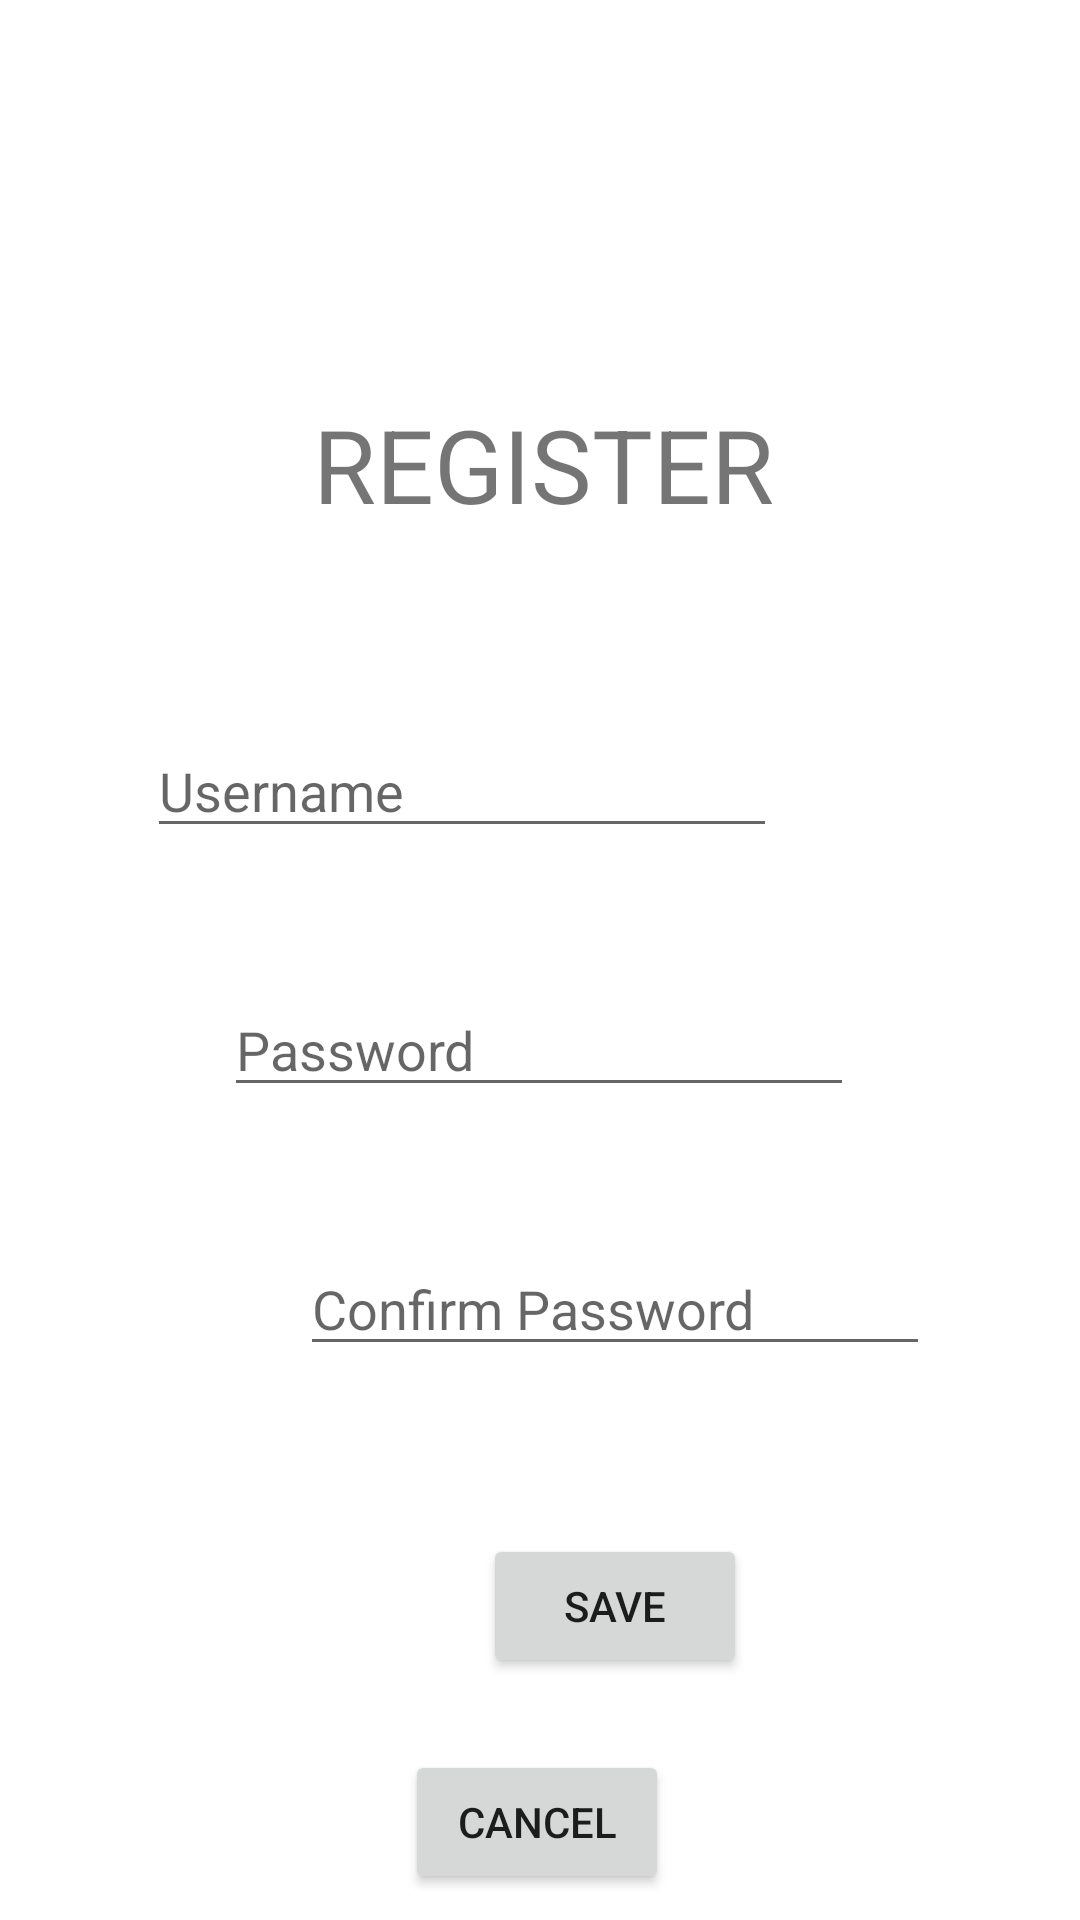

Android layout source for this screen:
<!-- AndroidManifest.xml: application theme Theme.LoginRegisterSharedPrefs -->
<!-- res/layout/activity_register.xml -->
<?xml version="1.0" encoding="utf-8"?>
<androidx.constraintlayout.widget.ConstraintLayout xmlns:android="http://schemas.android.com/apk/res/android"
    xmlns:app="http://schemas.android.com/apk/res-auto"
    xmlns:tools="http://schemas.android.com/tools"
    android:layout_width="match_parent"
    android:layout_height="match_parent"
    tools:context=".RegisterActivity">

    <TextView
        android:id="@+id/labelLogin3"
        android:layout_width="wrap_content"
        android:layout_height="wrap_content"
        android:layout_marginStart="130dp"
        android:layout_marginTop="132dp"
        android:layout_marginEnd="128dp"
        android:text="REGISTER"
        android:textAlignment="center"
        android:textSize="34sp"
        app:layout_constraintEnd_toEndOf="parent"
        app:layout_constraintStart_toStartOf="parent"
        app:layout_constraintTop_toTopOf="parent" />

    <EditText
        android:id="@+id/editTextNewUsername"
        android:layout_width="wrap_content"
        android:layout_height="wrap_content"
        android:layout_marginStart="100dp"
        android:layout_marginTop="64dp"
        android:layout_marginEnd="101dp"
        android:ems="10"
        android:hint="Username"
        android:inputType="textPersonName"
        android:textAlignment="viewStart"
        app:layout_constraintEnd_toEndOf="parent"
        app:layout_constraintHorizontal_bias="1.0"
        app:layout_constraintStart_toStartOf="parent"
        app:layout_constraintTop_toBottomOf="@+id/labelLogin3" />

    <EditText
        android:id="@+id/editTextNewPassword"
        android:layout_width="wrap_content"
        android:layout_height="wrap_content"
        android:layout_marginStart="100dp"
        android:layout_marginTop="45dp"
        android:layout_marginEnd="101dp"
        android:ems="10"
        android:hint="Password"
        android:inputType="textPassword"
        app:layout_constraintEnd_toEndOf="parent"
        app:layout_constraintStart_toStartOf="parent"
        app:layout_constraintTop_toBottomOf="@+id/editTextNewUsername" />

    <EditText
        android:id="@+id/editTextConfirmPassword"
        android:layout_width="wrap_content"
        android:layout_height="wrap_content"
        android:layout_marginStart="100dp"
        android:layout_marginTop="45dp"
        android:layout_marginEnd="101dp"
        android:ems="10"
        android:hint="Confirm Password"
        android:inputType="textPassword"
        app:layout_constraintEnd_toEndOf="parent"
        app:layout_constraintHorizontal_bias="0.0"
        app:layout_constraintStart_toStartOf="parent"
        app:layout_constraintTop_toBottomOf="@+id/editTextNewPassword" />

    <Button
        android:id="@+id/buttonSave"
        android:layout_width="wrap_content"
        android:layout_height="wrap_content"
        android:layout_marginStart="161dp"
        android:layout_marginTop="56dp"
        android:layout_marginEnd="156dp"
        android:text="Save"
        app:layout_constraintEnd_toEndOf="parent"
        app:layout_constraintHorizontal_bias="0.0"
        app:layout_constraintStart_toStartOf="parent"
        app:layout_constraintTop_toBottomOf="@+id/editTextConfirmPassword" />

    <Button
        android:id="@+id/buttonCancel"
        android:layout_width="wrap_content"
        android:layout_height="wrap_content"
        android:layout_marginStart="158dp"
        android:layout_marginTop="24dp"
        android:layout_marginEnd="160dp"
        android:text="Cancel"
        app:layout_constraintEnd_toEndOf="parent"
        app:layout_constraintStart_toStartOf="parent"
        app:layout_constraintTop_toBottomOf="@+id/buttonSave" />

</androidx.constraintlayout.widget.ConstraintLayout>
<!-- resources referenced by this layout -->
<resources>
  <style name="Theme.LoginRegisterSharedPrefs" parent="Theme.MaterialComponents.DayNight.DarkActionBar">
          
          <item name="colorPrimary">@color/purple_500</item>
          <item name="colorPrimaryVariant">@color/purple_700</item>
          <item name="colorOnPrimary">@color/white</item>
          
          <item name="colorSecondary">@color/teal_200</item>
          <item name="colorSecondaryVariant">@color/teal_700</item>
          <item name="colorOnSecondary">@color/black</item>
          
          <item name="android:statusBarColor" tools:targetApi="l">?attr/colorPrimaryVariant</item>
          
      </style>
  <!-- not gathered from this repository: default colours our renderer supplied (Android Studio template values) -->
  <color name="purple_500">#FF6200EE</color>
  <color name="purple_700">#FF3700B3</color>
  <color name="teal_200">#FF03DAC5</color>
  <color name="teal_700">#FF018786</color>
  <color name="black">#FF000000</color>
  <color name="white">#FFFFFFFF</color>
</resources>
